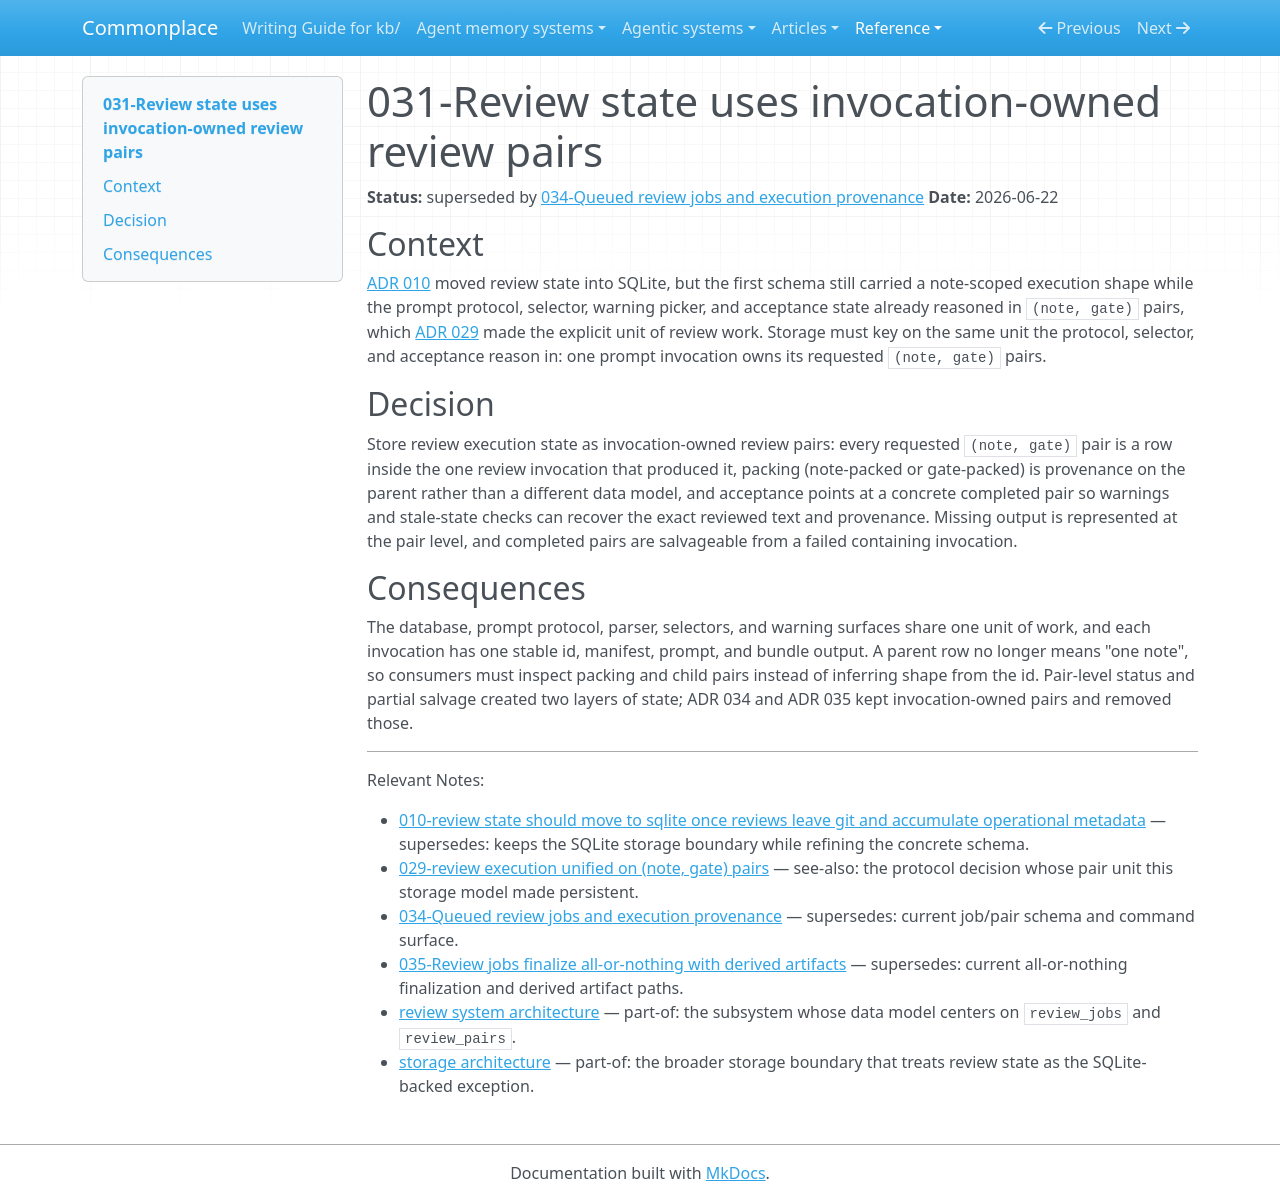

repository: zby/commonplace · page: reference/adr/031-review-state-uses-run-owned-review-pairs/index.html · generator: mkdocs

---
description: "Superseded historical decision: review state moved to invocation-owned note-gate pairs, later simplified into current all-or-nothing review jobs and review pairs"
type: reference/types/adr.md
tags: []
status: superseded
---

# 031-Review state uses invocation-owned review pairs

**Status:** superseded by [034-Queued review jobs and execution provenance](./034-queued-review-jobs-and-execution-provenance.md)
**Date:** 2026-06-22

## Context

[ADR 010](./010-review-state-should-move-to-sqlite-once-reviews-leave-git-and.md) moved review state into SQLite, but the first schema still carried a note-scoped execution shape while the prompt protocol, selector, warning picker, and acceptance state already reasoned in `(note, gate)` pairs, which [ADR 029](./029-review-execution-unified-on-note-gate-pairs.md) made the explicit unit of review work. Storage must key on the same unit the protocol, selector, and acceptance reason in: one prompt invocation owns its requested `(note, gate)` pairs.

## Decision

Store review execution state as invocation-owned review pairs: every requested `(note, gate)` pair is a row inside the one review invocation that produced it, packing (note-packed or gate-packed) is provenance on the parent rather than a different data model, and acceptance points at a concrete completed pair so warnings and stale-state checks can recover the exact reviewed text and provenance. Missing output is represented at the pair level, and completed pairs are salvageable from a failed containing invocation.

## Consequences

The database, prompt protocol, parser, selectors, and warning surfaces share one unit of work, and each invocation has one stable id, manifest, prompt, and bundle output. A parent row no longer means "one note", so consumers must inspect packing and child pairs instead of inferring shape from the id. Pair-level status and partial salvage created two layers of state; ADR 034 and ADR 035 kept invocation-owned pairs and removed those.

---

Relevant Notes:

- [010-review state should move to sqlite once reviews leave git and accumulate operational metadata](./010-review-state-should-move-to-sqlite-once-reviews-leave-git-and.md) — supersedes: keeps the SQLite storage boundary while refining the concrete schema.
- [029-review execution unified on (note, gate) pairs](./029-review-execution-unified-on-note-gate-pairs.md) — see-also: the protocol decision whose pair unit this storage model made persistent.
- [034-Queued review jobs and execution provenance](./034-queued-review-jobs-and-execution-provenance.md) — supersedes: current job/pair schema and command surface.
- [035-Review jobs finalize all-or-nothing with derived artifacts](./035-review-jobs-finalize-all-or-nothing-with-derived-artifacts.md) — supersedes: current all-or-nothing finalization and derived artifact paths.
- [review system architecture](../review-architecture.md) — part-of: the subsystem whose data model centers on `review_jobs` and `review_pairs`.
- [storage architecture](../storage-architecture.md) — part-of: the broader storage boundary that treats review state as the SQLite-backed exception.
